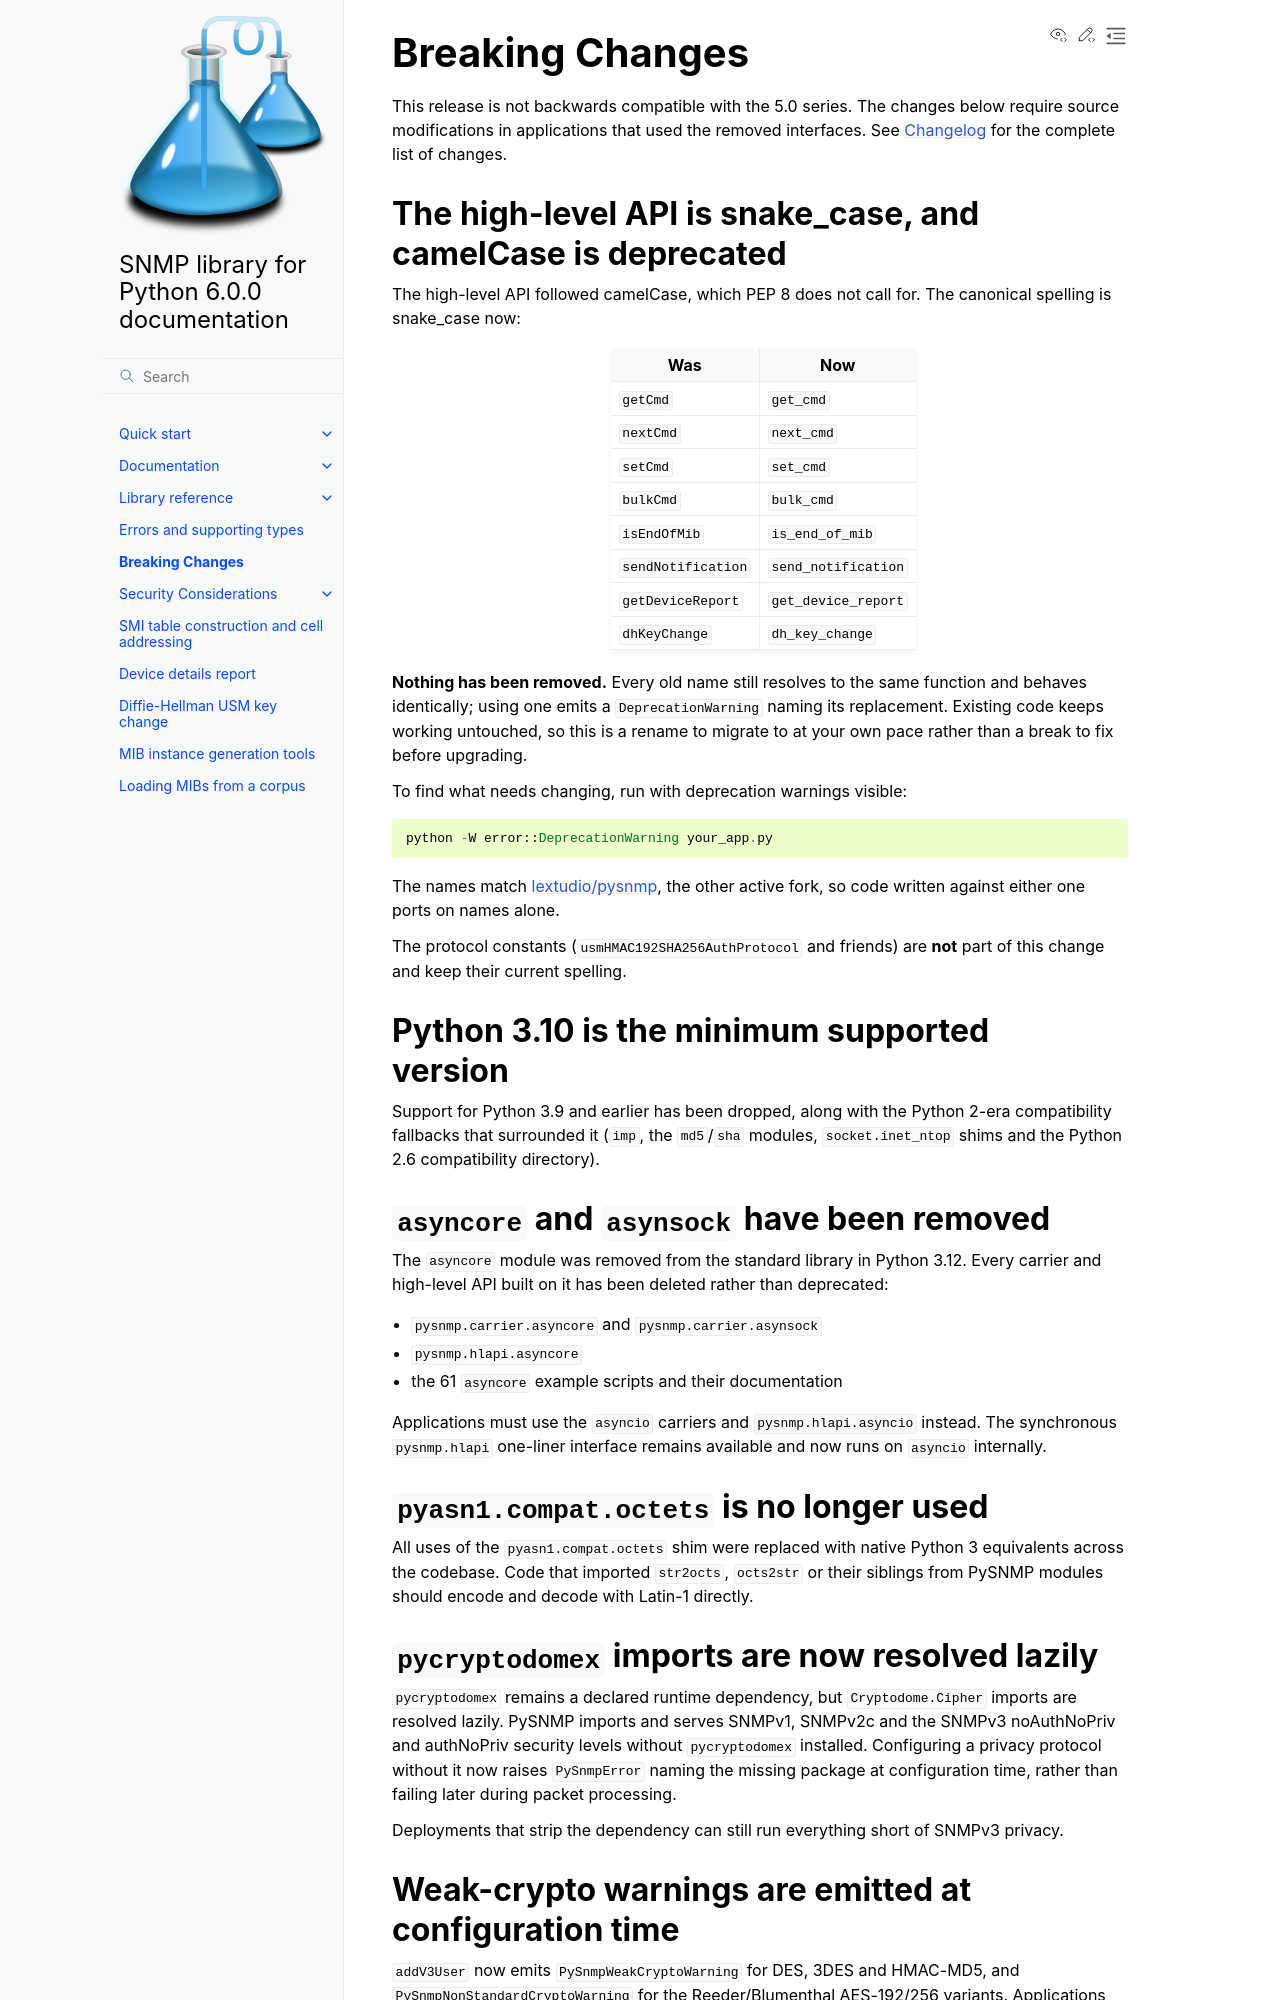

repository: pysnmp/pysnmp · page: 6.0.0-rc.16/docs/breaking-changes.html · generator: sphinx


.. _breaking-changes:

Breaking Changes
================

This release is not backwards compatible with the 5.0 series. The changes
below require source modifications in applications that used the removed
interfaces. See :doc:`/changelog` for the complete list of changes.

MIB instrumentation takes ``(varBind, **context)``
---------------------------------------------------

The methods a managed object implements took ``(name, val, idx, acInfo)`` and
take ``(varBind, **context)`` now, where ``varBind`` is an
``(ObjectName, value)`` pair and ``context`` carries ``idx``, ``acFun`` and
``acCtx``:

.. code-block:: python

   # was
   class MyScalar(MibScalarInstance):
       def readGet(self, name, val, idx, acInfo):
           return name, self.syntax.clone(read_my_value())

   # now
   class MyScalar(MibScalarInstance):
       def readGet(self, varBind, **context):
           name, val = varBind
           return name, self.syntax.clone(read_my_value())

The same applies to the instrumentation contract one level up:
``readVars``/``readNextVars``/``writeVars`` took ``(varBinds, acInfo)`` and take
``(varBinds, **context)``.

**Nothing has been removed.** A class written the old way keeps serving requests
unmodified: PySNMP detects the old signature and adapts the call, emitting a
``DeprecationWarning`` that names the class and the methods it adapted. The
detection happens once per class, not per request, so a class on the current
signature pays nothing at all.

Why the shape changed: every piece of information a managed object might need
had to be another positional argument, and adding one broke every
implementation. A context mapping can carry what a given call needs without
changing the signature again -- including an awaitable, which is the
prerequisite for asynchronous instrumentation.

To find what needs changing, run with deprecation warnings visible::

    python -W error::DeprecationWarning your_agent.py

The names match `lextudio/pysnmp <https://github.com/lextudio/pysnmp>`_ and the
2018 upstream work both forks descend from, so an implementation written for
either ports across.

The high-level API is snake_case, and camelCase is deprecated
-------------------------------------------------------------

The high-level API followed camelCase, which PEP 8 does not call for. The
canonical spelling is snake_case now:

=============================  ============================
Was                            Now
=============================  ============================
``getCmd``                     ``get_cmd``
``nextCmd``                    ``next_cmd``
``setCmd``                     ``set_cmd``
``bulkCmd``                    ``bulk_cmd``
``isEndOfMib``                 ``is_end_of_mib``
``sendNotification``           ``send_notification``
``getDeviceReport``            ``get_device_report``
``dhKeyChange``                ``dh_key_change``
=============================  ============================

**Nothing has been removed.** Every old name still resolves to the same
function and behaves identically; using one emits a ``DeprecationWarning``
naming its replacement. Existing code keeps working untouched, so this is a
rename to migrate to at your own pace rather than a break to fix before
upgrading.

To find what needs changing, run with deprecation warnings visible::

    python -W error::DeprecationWarning your_app.py

The names match `lextudio/pysnmp <https://github.com/lextudio/pysnmp>`_, the
other active fork, so code written against either one ports on names alone.

The protocol constants (``usmHMAC192SHA256AuthProtocol`` and friends) are
**not** part of this change and keep their current spelling.

Python 3.10 is the minimum supported version
--------------------------------------------

Support for Python 3.9 and earlier has been dropped, along with the
Python 2-era compatibility fallbacks that surrounded it (``imp``, the
``md5``/``sha`` modules, ``socket.inet_ntop`` shims and the Python 2.6
compatibility directory).

``asyncore`` and ``asynsock`` have been removed
-----------------------------------------------

The ``asyncore`` module was removed from the standard library in Python
3.12. Every carrier and high-level API built on it has been deleted
rather than deprecated:

* ``pysnmp.carrier.asyncore`` and ``pysnmp.carrier.asynsock``
* ``pysnmp.hlapi.asyncore``
* the 61 ``asyncore`` example scripts and their documentation

Applications must use the ``asyncio`` carriers and
``pysnmp.hlapi.asyncio`` instead. The synchronous ``pysnmp.hlapi``
one-liner interface remains available and now runs on ``asyncio``
internally.

``pyasn1.compat.octets`` is no longer used
-------------------------------------------

All uses of the ``pyasn1.compat.octets`` shim were replaced with native
Python 3 equivalents across the codebase. Code that imported
``str2octs``, ``octs2str`` or their siblings from PySNMP modules should
encode and decode with Latin-1 directly.
